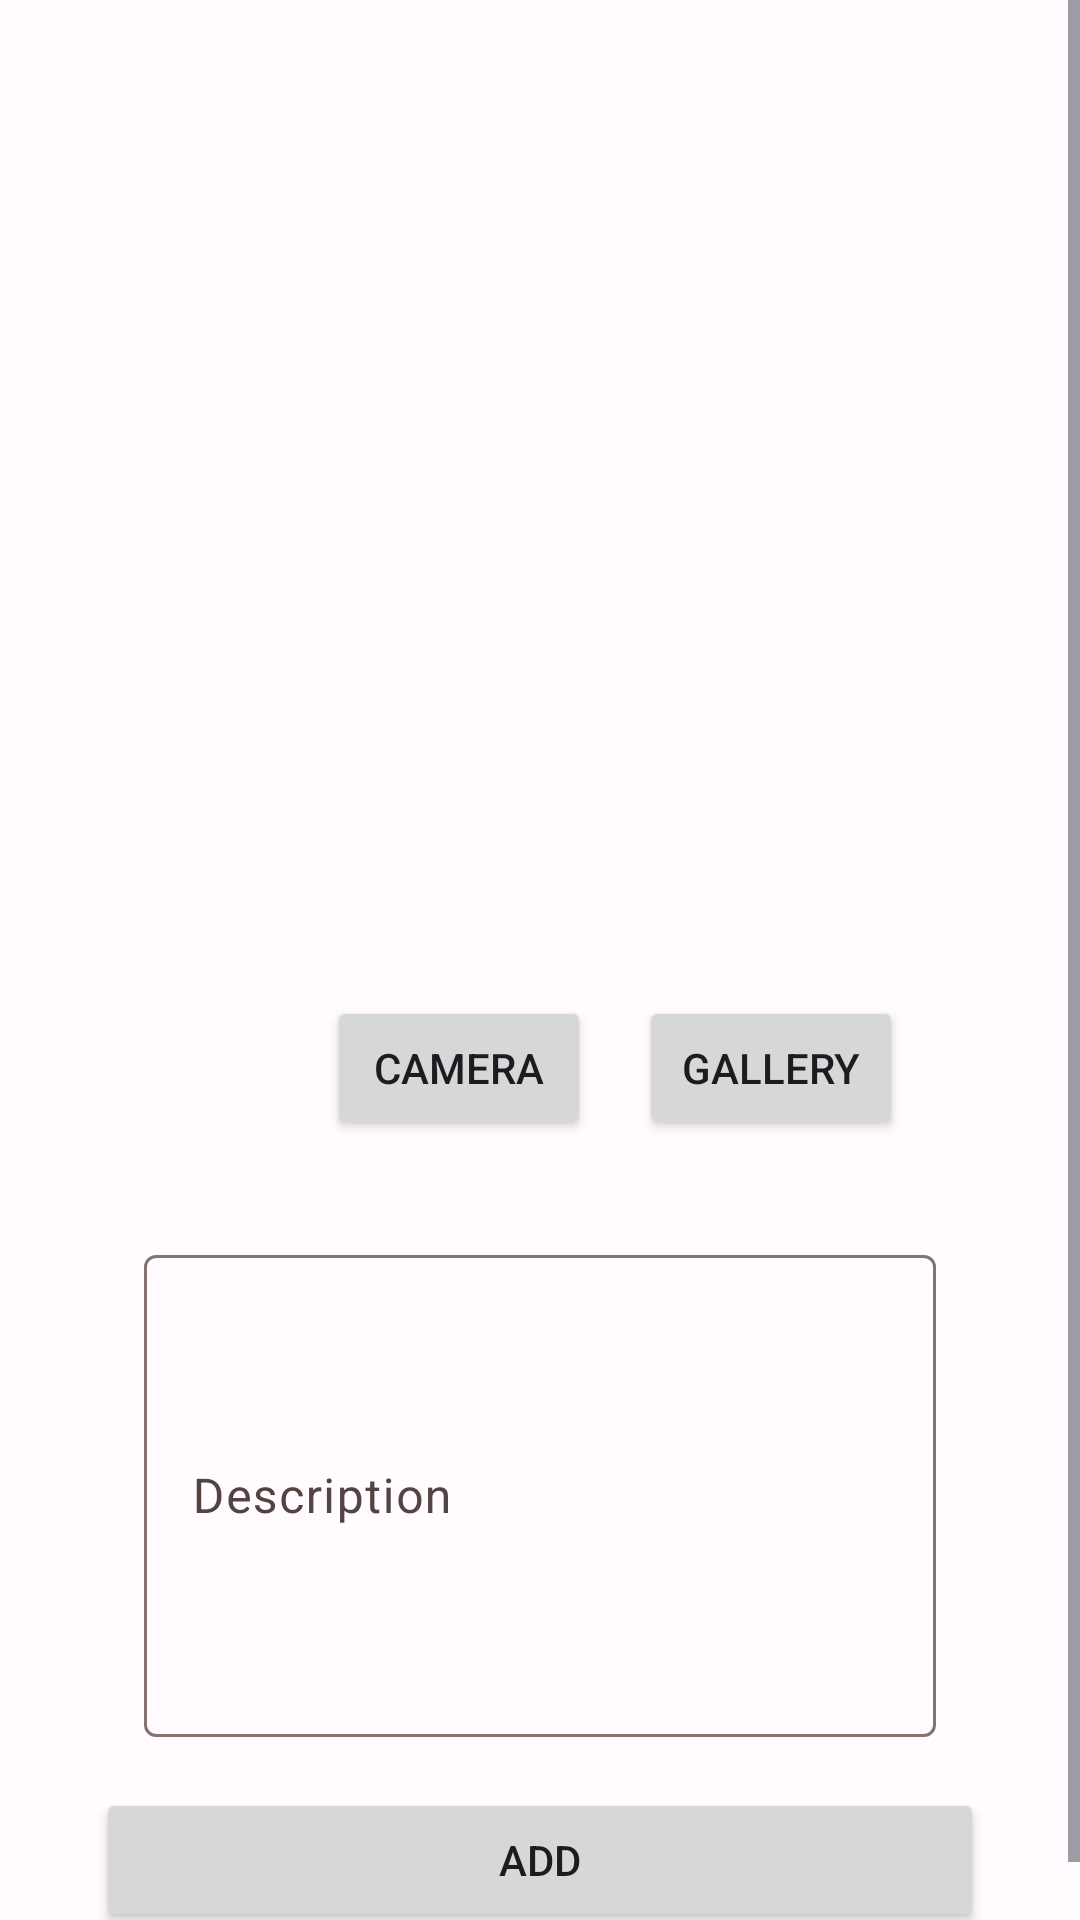

Android layout source for this screen:
<!-- AndroidManifest.xml: application theme Theme.MyStoryApp -->
<!-- res/layout/activity_add_story.xml -->
<?xml version="1.0" encoding="utf-8"?>
<ScrollView xmlns:android="http://schemas.android.com/apk/res/android"
    xmlns:app="http://schemas.android.com/apk/res-auto"
    xmlns:tools="http://schemas.android.com/tools"
    android:layout_width="match_parent"
    android:layout_height="match_parent"
    tools:context=".ui.add.AddStoryActivity">

    <androidx.constraintlayout.widget.ConstraintLayout
        android:layout_width="match_parent"
        android:layout_height="wrap_content">

        <ImageView
            android:id="@+id/iv_add_photo"
            android:layout_width="match_parent"
            android:layout_height="300dp"
            android:layout_marginStart="16dp"
            android:layout_marginTop="16dp"
            android:layout_marginEnd="16dp"
            android:src="@drawable/ic_place_holder"
            app:layout_constraintEnd_toEndOf="parent"
            app:layout_constraintStart_toStartOf="parent"
            app:layout_constraintTop_toTopOf="parent" />

        <Button
            android:id="@+id/btn_camera"
            android:layout_width="wrap_content"
            android:layout_height="wrap_content"
            android:layout_marginTop="16dp"
            android:layout_marginEnd="8dp"
            android:text="@string/camera"
            app:layout_constraintEnd_toStartOf="@+id/guideline2"
            app:layout_constraintTop_toBottomOf="@+id/iv_add_photo" />

        <Button
            android:id="@+id/btn_gallery"
            android:layout_width="wrap_content"
            android:layout_height="wrap_content"
            android:layout_marginStart="8dp"
            android:layout_marginTop="16dp"
            android:text="@string/gallery"
            app:layout_constraintStart_toStartOf="@+id/guideline2"
            app:layout_constraintTop_toBottomOf="@+id/iv_add_photo" />

        <com.google.android.material.textfield.TextInputLayout
            android:id="@+id/textInputLayout6"
            style="@style/Widget.Material3.TextInputEditText.OutlinedBox"
            android:layout_width="match_parent"
            android:layout_height="200dp"
            android:layout_marginStart="32dp"
            android:layout_marginTop="16dp"
            android:layout_marginEnd="32dp"
            app:layout_constraintEnd_toEndOf="parent"
            app:layout_constraintStart_toStartOf="parent"
            app:layout_constraintTop_toBottomOf="@+id/btn_camera">

            <EditText
                android:id="@+id/edt_add_description"
                android:layout_width="match_parent"
                android:layout_height="match_parent"
                android:hint="@string/description" />
        </com.google.android.material.textfield.TextInputLayout>

        <Button
            android:id="@+id/btn_add"
            android:layout_width="0dp"
            android:layout_height="wrap_content"
            android:layout_marginBottom="16dp"
            android:text="@string/add"
            app:layout_constraintBottom_toBottomOf="parent"
            app:layout_constraintEnd_toEndOf="@+id/textInputLayout6"
            app:layout_constraintStart_toStartOf="@+id/textInputLayout6"
            app:layout_constraintTop_toBottomOf="@+id/textInputLayout6" />

        <androidx.constraintlayout.widget.Guideline
            android:id="@+id/guideline2"
            android:layout_width="wrap_content"
            android:layout_height="wrap_content"
            android:orientation="vertical"
            app:layout_constraintGuide_begin="205dp" />

        <ProgressBar
            android:id="@+id/progressBar"
            android:layout_width="wrap_content"
            android:layout_height="match_parent"
            app:layout_constraintBottom_toBottomOf="parent"
            app:layout_constraintEnd_toEndOf="parent"
            app:layout_constraintHorizontal_bias="0.5"
            app:layout_constraintStart_toStartOf="parent"
            app:layout_constraintTop_toTopOf="parent"
            app:layout_constraintVertical_bias="0.5" />
    </androidx.constraintlayout.widget.ConstraintLayout>
</ScrollView>
<!-- resources referenced by this layout -->
<resources>
  <string name="add">Add</string>
  <string name="camera">Camera</string>
  <string name="description">Description</string>
  <string name="gallery">Gallery</string>
  <style name="Theme.MyStoryApp" parent="Theme.Material3.Light">
          <item name="colorPrimary">@color/md_theme_light_primary</item>
          <item name="colorOnPrimary">@color/md_theme_light_onPrimary</item>
          <item name="colorPrimaryContainer">@color/md_theme_light_primaryContainer</item>
          <item name="colorOnPrimaryContainer">@color/md_theme_light_onPrimaryContainer</item>
          <item name="colorSecondary">@color/md_theme_light_secondary</item>
          <item name="colorOnSecondary">@color/md_theme_light_onSecondary</item>
          <item name="colorSecondaryContainer">@color/md_theme_light_secondaryContainer</item>
          <item name="colorOnSecondaryContainer">@color/md_theme_light_onSecondaryContainer</item>
          <item name="colorTertiary">@color/md_theme_light_tertiary</item>
          <item name="colorOnTertiary">@color/md_theme_light_onTertiary</item>
          <item name="colorTertiaryContainer">@color/md_theme_light_tertiaryContainer</item>
          <item name="colorOnTertiaryContainer">@color/md_theme_light_onTertiaryContainer</item>
          <item name="colorError">@color/md_theme_light_error</item>
          <item name="colorErrorContainer">@color/md_theme_light_errorContainer</item>
          <item name="colorOnError">@color/md_theme_light_onError</item>
          <item name="colorOnErrorContainer">@color/md_theme_light_onErrorContainer</item>
          <item name="android:colorBackground">@color/md_theme_light_background</item>
          <item name="colorOnBackground">@color/md_theme_light_onBackground</item>
          <item name="colorSurface">@color/md_theme_light_surface</item>
          <item name="colorOnSurface">@color/md_theme_light_onSurface</item>
          <item name="colorSurfaceVariant">@color/md_theme_light_surfaceVariant</item>
          <item name="colorOnSurfaceVariant">@color/md_theme_light_onSurfaceVariant</item>
          <item name="colorOutline">@color/md_theme_light_outline</item>
          <item name="colorOnSurfaceInverse">@color/md_theme_light_inverseOnSurface</item>
          <item name="colorSurfaceInverse">@color/md_theme_light_inverseSurface</item>
          <item name="colorPrimaryInverse">@color/md_theme_light_inversePrimary</item>
      </style>
  <color name="md_theme_light_primary">#BB1614</color>
  <color name="md_theme_light_onPrimary">#FFFFFF</color>
  <color name="md_theme_light_primaryContainer">#FFDAD5</color>
  <color name="md_theme_light_onPrimaryContainer">#410001</color>
  <color name="md_theme_light_secondary">#BB0054</color>
  <color name="md_theme_light_onSecondary">#FFFFFF</color>
  <color name="md_theme_light_secondaryContainer">#FFD9DF</color>
  <color name="md_theme_light_onSecondaryContainer">#3F0018</color>
  <color name="md_theme_light_tertiary">#BA1A20</color>
  <color name="md_theme_light_onTertiary">#FFFFFF</color>
  <color name="md_theme_light_tertiaryContainer">#FFDAD6</color>
  <color name="md_theme_light_onTertiaryContainer">#410003</color>
  <color name="md_theme_light_error">#BA1A1A</color>
  <color name="md_theme_light_errorContainer">#FFDAD6</color>
  <color name="md_theme_light_onError">#FFFFFF</color>
  <color name="md_theme_light_onErrorContainer">#410002</color>
  <color name="md_theme_light_background">#FFFBFF</color>
  <color name="md_theme_light_onBackground">#201A19</color>
  <color name="md_theme_light_surface">#FFFBFF</color>
  <color name="md_theme_light_onSurface">#201A19</color>
  <color name="md_theme_light_surfaceVariant">#F5DDDA</color>
  <color name="md_theme_light_onSurfaceVariant">#534341</color>
  <color name="md_theme_light_outline">#857370</color>
  <color name="md_theme_light_inverseOnSurface">#FBEEEC</color>
  <color name="md_theme_light_inverseSurface">#362F2E</color>
  <color name="md_theme_light_inversePrimary">#FFB4A9</color>
</resources>
